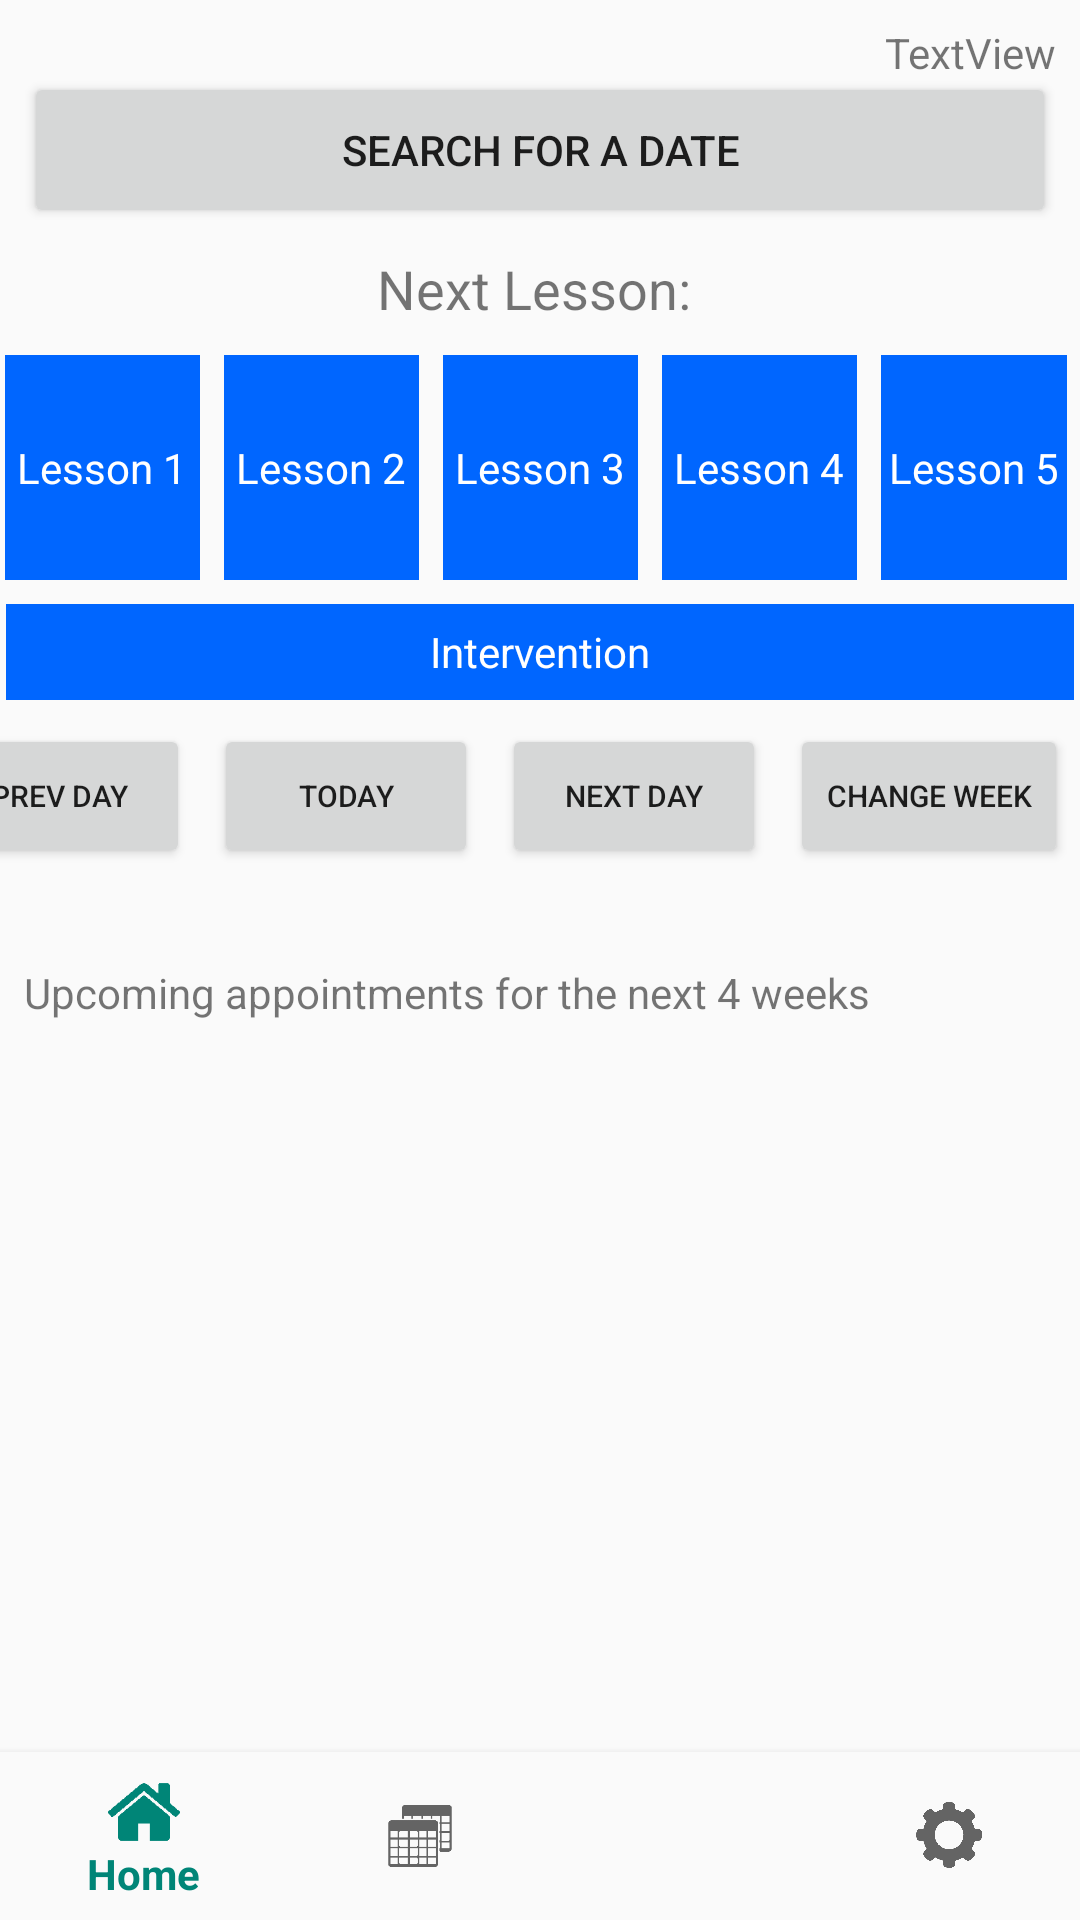

The Android layout XML behind this screen, and the referenced resources:
<!-- AndroidManifest.xml: application theme AppTheme -->
<!-- res/layout/activity_dashboard.xml -->
<?xml version="1.0" encoding="utf-8"?>
<android.support.constraint.ConstraintLayout xmlns:android="http://schemas.android.com/apk/res/android"
    xmlns:app="http://schemas.android.com/apk/res-auto"
    xmlns:tools="http://schemas.android.com/tools"
    android:id="@+id/container"
    android:layout_width="match_parent"
    android:layout_height="match_parent"
    tools:context=".Dashboard">

    <TextView
        android:id="@+id/next_lesson_textview"
        android:layout_width="wrap_content"
        android:layout_height="wrap_content"
        android:layout_marginStart="8dp"
        android:layout_marginLeft="8dp"
        android:layout_marginTop="8dp"
        android:layout_marginEnd="8dp"
        android:layout_marginRight="8dp"
        android:text="Next Lesson: "
        android:textSize="18sp"
        app:layout_constraintEnd_toEndOf="parent"
        app:layout_constraintLeft_toLeftOf="parent"
        app:layout_constraintStart_toStartOf="parent"
        app:layout_constraintTop_toBottomOf="@+id/search_date_button" />

    <android.support.design.widget.BottomNavigationView
        android:id="@+id/navigation"
        android:layout_width="0dp"
        android:layout_height="wrap_content"
        android:background="?android:attr/windowBackground"
        app:elevation="4dp"
        app:layout_constraintBottom_toBottomOf="parent"
        app:layout_constraintLeft_toLeftOf="parent"
        app:layout_constraintRight_toRightOf="parent"
        app:menu="@menu/navigation" />

    <TextView
        android:id="@+id/p1_dashboard"
        android:layout_width="65dp"
        android:layout_height="75dp"
        android:layout_marginTop="10dp"
        android:layout_marginEnd="8dp"
        android:layout_marginRight="8dp"
        android:background="@color/ttblue"
        android:gravity="center"
        android:text="Lesson 1"
        android:textColor="@color/textWhite"
        app:layout_constraintEnd_toStartOf="@+id/p2_dashboard"
        app:layout_constraintTop_toBottomOf="@+id/next_lesson_textview" />

    <TextView
        android:id="@+id/p2_dashboard"
        android:layout_width="65dp"
        android:layout_height="75dp"
        android:layout_marginEnd="8dp"
        android:layout_marginRight="8dp"
        android:background="@color/ttblue"
        android:gravity="center"
        android:text="Lesson 2"
        android:textColor="@color/textWhite"
        app:layout_constraintEnd_toStartOf="@+id/p3_dashboard"
        app:layout_constraintTop_toTopOf="@+id/p1_dashboard" />

    <TextView
        android:id="@+id/p3_dashboard"
        android:layout_width="65dp"
        android:layout_height="75dp"
        android:layout_marginStart="8dp"
        android:layout_marginLeft="8dp"
        android:layout_marginEnd="8dp"
        android:layout_marginRight="8dp"
        android:background="@color/ttblue"
        android:gravity="center"
        android:text="Lesson 3"
        android:textColor="@color/textWhite"
        app:layout_constraintEnd_toEndOf="parent"
        app:layout_constraintStart_toStartOf="parent"
        app:layout_constraintTop_toTopOf="@+id/p2_dashboard" />

    <TextView
        android:id="@+id/p4_dashboard"
        android:layout_width="65dp"
        android:layout_height="75dp"
        android:layout_marginStart="8dp"
        android:layout_marginLeft="8dp"
        android:background="@color/ttblue"
        android:gravity="center"
        android:text="Lesson 4"
        android:textColor="@color/textWhite"
        app:layout_constraintStart_toEndOf="@+id/p3_dashboard"
        app:layout_constraintTop_toTopOf="@+id/p3_dashboard" />

    <TextView
        android:id="@+id/p5_dashboard"
        android:layout_width="62dp"
        android:layout_height="75dp"
        android:layout_marginStart="8dp"
        android:layout_marginLeft="8dp"
        android:background="@color/ttblue"
        android:gravity="center"
        android:text="Lesson 5"
        android:textColor="@color/textWhite"
        app:layout_constraintStart_toEndOf="@+id/p4_dashboard"
        app:layout_constraintTop_toTopOf="@+id/p4_dashboard" />

    <TextView
        android:id="@+id/p6_dashboard"
        android:layout_width="356dp"
        android:layout_height="32dp"
        android:layout_marginStart="8dp"
        android:layout_marginLeft="8dp"
        android:layout_marginTop="8dp"
        android:layout_marginEnd="8dp"
        android:layout_marginRight="8dp"
        android:background="@color/ttblue"
        android:gravity="center"
        android:text="Intervention"
        android:textColor="@color/textWhite"
        app:layout_constraintEnd_toEndOf="parent"
        app:layout_constraintStart_toStartOf="parent"
        app:layout_constraintTop_toBottomOf="@+id/p3_dashboard" />

    <TextView
        android:id="@+id/date_textview"
        android:layout_width="wrap_content"
        android:layout_height="wrap_content"
        android:layout_marginTop="8dp"
        android:layout_marginEnd="8dp"
        android:layout_marginRight="8dp"
        android:text="TextView"
        app:layout_constraintEnd_toEndOf="parent"
        app:layout_constraintTop_toTopOf="parent" />

    <Button
        android:id="@+id/change_week_button"
        android:layout_width="wrap_content"
        android:layout_height="wrap_content"
        android:layout_marginTop="8dp"
        android:layout_marginEnd="4dp"
        android:layout_marginRight="4dp"
        android:onClick="changeWeek"
        android:text="Change Week"
        android:textSize="10sp"
        app:layout_constraintEnd_toEndOf="parent"
        app:layout_constraintTop_toBottomOf="@+id/p6_dashboard" />

    <TextView
        android:id="@+id/t1"
        android:layout_width="wrap_content"
        android:layout_height="wrap_content"
        android:layout_marginStart="8dp"
        android:layout_marginLeft="8dp"
        android:layout_marginTop="32dp"
        android:text="Upcoming appointments for the next 4 weeks"
        app:layout_constraintStart_toStartOf="parent"
        app:layout_constraintTop_toBottomOf="@+id/today_button" />

    <Button
        android:id="@+id/next_day_button"
        android:layout_width="wrap_content"
        android:layout_height="wrap_content"
        android:layout_marginTop="8dp"
        android:layout_marginEnd="8dp"
        android:layout_marginRight="8dp"
        android:onClick="changeDay"
        android:text="Next Day"
        android:textSize="10sp"
        app:layout_constraintEnd_toStartOf="@+id/change_week_button"
        app:layout_constraintTop_toBottomOf="@+id/p6_dashboard" />

    <Button
        android:id="@+id/previous_day_button"
        android:layout_width="wrap_content"
        android:layout_height="wrap_content"
        android:layout_marginTop="8dp"
        android:layout_marginEnd="8dp"
        android:layout_marginRight="8dp"
        android:onClick="changeDay"
        android:text="Prev Day"
        android:textSize="10sp"
        app:layout_constraintEnd_toStartOf="@+id/today_button"
        app:layout_constraintTop_toBottomOf="@+id/p6_dashboard" />

    <Button
        android:id="@+id/today_button"
        android:layout_width="wrap_content"
        android:layout_height="wrap_content"
        android:layout_marginTop="8dp"
        android:layout_marginEnd="8dp"
        android:layout_marginRight="8dp"
        android:onClick="changeDay"
        android:text="Today"
        android:textSize="10sp"
        app:layout_constraintEnd_toStartOf="@+id/next_day_button"
        app:layout_constraintTop_toBottomOf="@+id/p6_dashboard" />

    <Button
        android:id="@+id/search_date_button"
        android:layout_width="0dp"
        android:layout_height="52dp"
        android:layout_marginStart="8dp"
        android:layout_marginLeft="8dp"
        android:layout_marginTop="24dp"
        android:layout_marginEnd="8dp"
        android:layout_marginRight="8dp"
        android:text="Search for a Date"
        app:layout_constraintEnd_toEndOf="parent"
        app:layout_constraintHorizontal_bias="0.0"
        app:layout_constraintStart_toStartOf="parent"
        app:layout_constraintTop_toTopOf="parent" />

    <ScrollView
        android:id="@+id/SV_Dashboard"
        android:layout_width="395dp"
        android:layout_height="300dp"
        android:layout_marginStart="8dp"
        android:layout_marginLeft="8dp"
        android:layout_marginTop="8dp"
        android:layout_marginEnd="8dp"
        android:layout_marginRight="8dp"
        android:fillViewport="true"
        app:layout_constraintEnd_toEndOf="parent"
        app:layout_constraintStart_toStartOf="parent"
        app:layout_constraintTop_toBottomOf="@+id/t1">

        <LinearLayout
            android:layout_width="match_parent"
            android:layout_height="wrap_content"
            android:orientation="vertical">

            <ListView
                android:id="@+id/LV_Reminders"
                android:layout_width="match_parent"
                android:layout_height="match_parent" />
        </LinearLayout>
    </ScrollView>

</android.support.constraint.ConstraintLayout>
<!-- resources referenced by this layout -->
<resources>
  <color name="textWhite">#FFFFFF</color>
  <color name="ttblue">#0066ff</color>
  <style name="AppTheme" parent="Theme.AppCompat.Light.DarkActionBar">
          
          <item name="colorPrimary">@color/colorPrimary</item>
          <item name="colorPrimaryDark">@color/colorPrimaryDark</item>
          <item name="colorAccent">@color/colorAccent</item>
      </style>
  <color name="colorPrimary">#008577</color>
  <color name="colorPrimaryDark">#00574B</color>
  <color name="colorAccent">#D81B60</color>
</resources>
